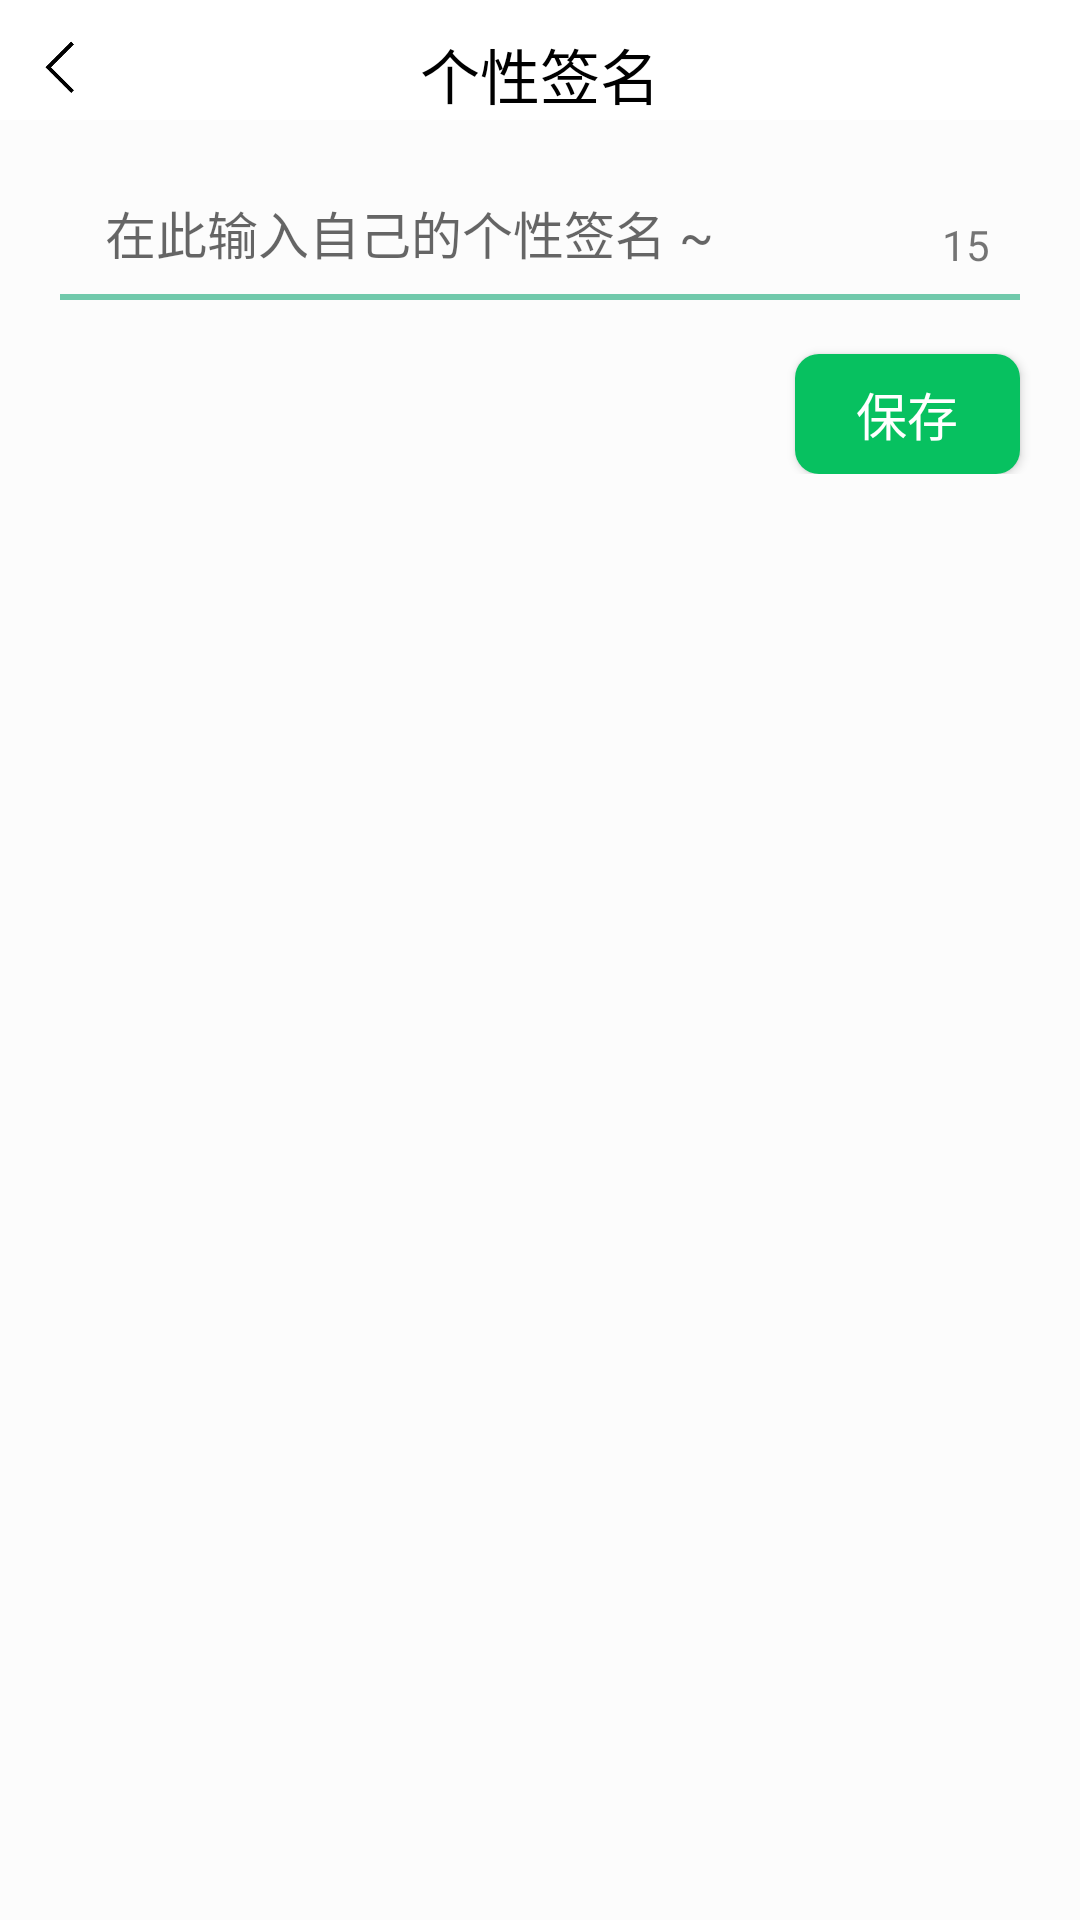

The Android layout XML behind this screen, and the referenced resources:
<!-- AndroidManifest.xml: application theme Theme.AppCompat.Light.NoActionBar -->
<!-- res/layout/activity_personal_sign.xml -->
<ScrollView xmlns:android="http://schemas.android.com/apk/res/android"
    android:layout_width="match_parent"
    android:layout_height="match_parent"
    android:background="#fcfcfc">
    <RelativeLayout
        android:id="@+id/top_relative"
        android:layout_width="match_parent"
        android:layout_height="wrap_content"
        >
        <RelativeLayout
            android:id="@+id/setting_title_bar"
            android:layout_width="match_parent"
            android:layout_height="40dp"
            android:background="#ffffff">
            <ImageView
                android:id="@+id/return_button"
                android:layout_width="24dp"
                android:layout_height="24dp"
                android:src="@drawable/return_"
                android:layout_marginTop="10dp"
                android:layout_marginLeft="10dp"/>
            <TextView
                android:layout_width="wrap_content"
                android:layout_height="30dp"
                android:text="个性签名"
                android:layout_marginTop="10dp"
                android:textSize="20dp"
                android:textColor="#000000"
                android:layout_centerHorizontal="true" />
        </RelativeLayout>

        <RelativeLayout
            android:id="@+id/relative_edit"
            android:layout_width="match_parent"
            android:layout_below="@+id/setting_title_bar"
            android:layout_height="60dp">

            <EditText
                android:id="@+id/input"
                android:layout_width="match_parent"
                android:layout_height="wrap_content"
                android:layout_marginTop="10dp"
                android:textSize="17dp"
                android:maxLength="20"
                android:paddingTop="15dp"
                android:paddingBottom="10dp"
                android:background="@drawable/edit_text_background"
                android:paddingLeft="15dp"
                android:layout_marginRight="20dp"
                android:textColor="#000000"
                android:layout_marginLeft="20dp"
                android:inputType="textMultiLine"
                android:hint="在此输入自己的个性签名 ~"/>

            <TextView
                android:id="@+id/rest_length_text"
                android:layout_width="wrap_content"
                android:layout_height="wrap_content"
                android:text="15"
                android:textSize="14dp"
                android:layout_marginBottom="9dp"
                android:layout_alignParentRight="true"
                android:layout_alignParentBottom="true"
                android:layout_marginRight="30dp"
                />
        </RelativeLayout>

        <Button
            android:id="@+id/save_button"
            android:layout_width="75dp"
            android:layout_height="40dp"
            android:text="保存"
            android:textSize="17dp"
            android:textColor="#ffffff"
            android:background="@drawable/save_button"
            android:layout_below="@id/relative_edit"
            android:layout_alignParentRight="true"
            android:layout_marginTop="18dp"
            android:layout_marginRight="20dp"/>

    </RelativeLayout>
</ScrollView>
<!-- resources referenced by this layout -->
<resources>
  <!-- drawable edit_text_background (drawable) -->
  <layer-list xmlns:android="http://schemas.android.com/apk/res/android">
      <item android:right="-10dp" android:left="-10dp" android:top="-3dp">
          <shape android:shape="rectangle">
              <solid android:color="@android:color/transparent" />
              <stroke
                  android:width="2dp"
                  android:color="#70c9ab" />
          </shape>
      </item>
  </layer-list>
  <!-- drawable return_: png bitmap (drawable-xxhdpi, 2012 bytes) -->
  <!-- drawable save_button (drawable) -->
  <?xml version="1.0" encoding="utf-8"?>
  <selector xmlns:android="http://schemas.android.com/apk/res/android">
      <item android:state_pressed="true">
          <shape>
              <solid android:color="#07c160"/>
              <corners android:radius="8dp"/>
          </shape>
      </item>
  
      <item android:state_pressed="false">
          <shape>
              <solid android:color="#07c160"/>
              <corners android:radius="8dp"/>
          </shape>
      </item>
  </selector>
</resources>
